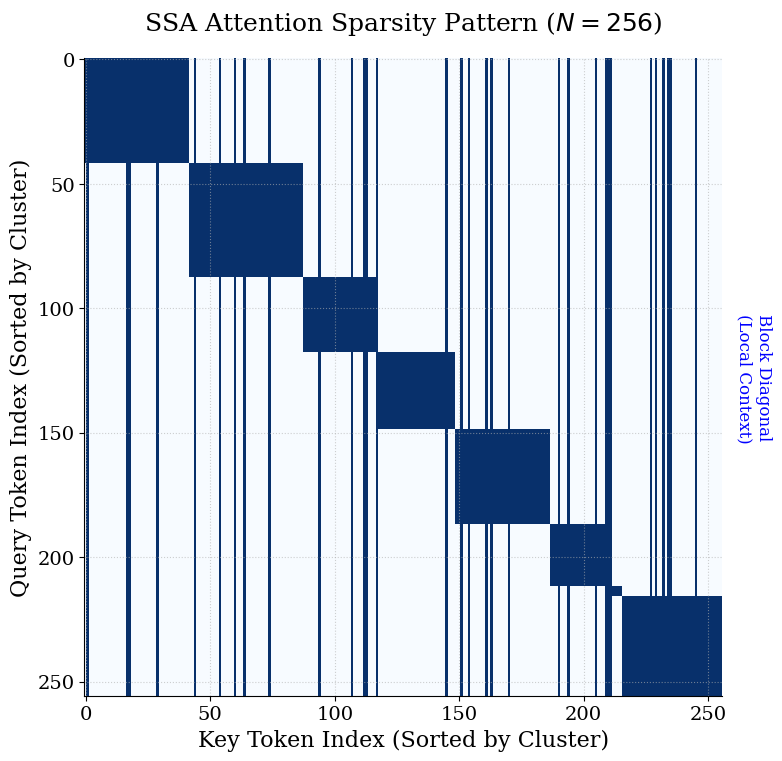

Source code (Python): (Note: this script raises an exception after producing the figure.)
import numpy as np
import matplotlib.pyplot as plt
import time
import os

# Set random seed for reproducibility
np.random.seed(42)

# --- Plotting Style Configuration ---
def set_plot_style():
    """Sets a professional plotting style suitable for LaTeX papers."""
    plt.rcParams.update({
        'font.family': 'serif',
        'font.serif': ['Times New Roman', 'DejaVu Serif'],
        'font.size': 14,
        'axes.labelsize': 16,
        'axes.titlesize': 18,
        'xtick.labelsize': 14,
        'ytick.labelsize': 14,
        'legend.fontsize': 14,
        'lines.linewidth': 2.5,
        'grid.alpha': 0.6,
        'grid.linestyle': ':',
        'figure.autolayout': True,
        'axes.grid': True,
        'axes.axisbelow': True,  # Grid behind data
        'axes.spines.top': False,
        'axes.spines.right': False,
    })

def simple_kmeans(X, k, max_iters=20):
    """
    Simple K-Means implementation using NumPy.
    X: (N, d) data
    k: number of clusters
    """
    N, d = X.shape
    # Initialize centroids randomly
    indices = np.random.choice(N, k, replace=False)
    centroids = X[indices]

    labels = np.zeros(N)

    for _ in range(max_iters):
        # Optimized distance calc: ||X - C||^2 = ||X||^2 + ||C||^2 - 2XC^T
        X_sq = np.sum(X**2, axis=1, keepdims=True) # (N, 1)
        C_sq = np.sum(centroids**2, axis=1)        # (k,)

        # Broadcast: (N, 1) + (k,) - (N, k) -> (N, k)
        dist = X_sq + C_sq - 2 * np.dot(X, centroids.T)

        new_labels = np.argmin(dist, axis=1)

        # Check convergence
        if np.array_equal(labels, new_labels):
            break
        labels = new_labels

        # Update centroids
        new_centroids = np.zeros_like(centroids)
        # Vectorized mean
        for i in range(k):
            mask = (labels == i)
            if np.any(mask):
                new_centroids[i] = X[mask].mean(axis=0)
            else:
                # Re-init empty cluster
                new_centroids[i] = X[np.random.choice(N)]

        centroids = new_centroids

    return labels, centroids

def softmax(x, axis=-1):
    # Numerical stability
    e_x = np.exp(x - np.max(x, axis=axis, keepdims=True))
    return e_x / np.sum(e_x, axis=axis, keepdims=True)

def naive_attention(Q, K, V):
    """
    Standard O(N^2) Attention.
    """
    d = Q.shape[-1]
    scores = np.dot(Q, K.T) / np.sqrt(d)
    weights = softmax(scores, axis=-1)
    output = np.dot(weights, V)
    return output

def spectral_sparse_attention(Q, K, V, k_clusters=None, global_ratio=1.0):
    """
    Improved Spectral Sparse Attention.
    """
    N, d = Q.shape
    if k_clusters is None:
        k_clusters = int(np.sqrt(N))

    # 1. Projection (Spectral Embedding Approximation)
    d_proj = 16
    Omega = np.random.randn(d, d_proj)
    Q_proj = np.dot(Q, Omega)

    # 2. Clustering
    labels, _ = simple_kmeans(Q_proj, k_clusters, max_iters=10)

    output = np.zeros_like(V)

    # 3. Select Global Keys
    num_global = int(global_ratio * np.sqrt(N))
    num_global = max(1, min(N, num_global))

    global_indices = np.random.choice(N, num_global, replace=False)

    # 4. Compute Sparse Attention per Cluster
    for i in range(k_clusters):
        query_indices = np.where(labels == i)[0]
        if len(query_indices) == 0:
            continue

        local_key_indices = query_indices
        combined_key_indices = np.union1d(local_key_indices, global_indices)

        Q_block = Q[query_indices]
        K_block = K[combined_key_indices]
        V_block = V[combined_key_indices]

        scores = np.dot(Q_block, K_block.T) / np.sqrt(d)
        w = softmax(scores, axis=-1)
        out_block = np.dot(w, V_block)
        output[query_indices] = out_block

    return output

def plot_sparsity_pattern(N=256, k=16, global_ratio=4.0):
    """
    Generates and plots the effective attention mask for SSA.
    """
    d = 64
    Q = np.random.randn(N, d)

    # 1. Projection & Clustering
    d_proj = 16
    Omega = np.random.randn(d, d_proj)
    Q_proj = np.dot(Q, Omega)
    labels, _ = simple_kmeans(Q_proj, k, max_iters=10)

    # Sort indices by cluster to make the structure visible
    sorted_indices = np.argsort(labels)

    # 2. Global Keys
    num_global = int(global_ratio * np.sqrt(N))
    global_indices = np.random.choice(N, num_global, replace=False)

    # 3. Build Mask
    mask = np.zeros((N, N))

    for i in range(N):
        original_idx = sorted_indices[i] # The actual token index
        cluster_id = labels[original_idx]

        # Local attention: all tokens in same cluster
        cluster_members = np.where(labels == cluster_id)[0]

        # Convert cluster members back to the sorted view coordinates for visualization?
        # No, let's plot the mask in the SORTED coordinate system.
        # So if row 'i' corresponds to token 'original_idx',
        # we want to put 1s at columns 'j' where token 'sorted_indices[j]' is attended to.

        # Keys attended by 'original_idx':
        # 1. Cluster members
        # 2. Global indices
        allowed_keys = np.union1d(cluster_members, global_indices)

        # Now find where these allowed keys are in the sorted list
        # We need an inverse mapping: token_id -> sorted_rank
        # But for visualization, it's easier to just construct the mask in original ID space
        # and then permute rows/cols.
        pass

    # Construct mask in original space
    M_raw = np.zeros((N, N))
    for idx in range(N):
        c_id = labels[idx]
        local_keys = np.where(labels == c_id)[0]
        active = np.union1d(local_keys, global_indices)
        M_raw[idx, active] = 1

    # Permute to grouped clustering
    M_sorted = M_raw[sorted_indices, :][:, sorted_indices]

    plt.figure(figsize=(8, 8))
    # Use 'Blues' or 'Greys' map. 1 is black/blue, 0 is white.
    plt.imshow(M_sorted, cmap='Blues', interpolation='nearest', aspect='equal')
    plt.title(f"SSA Attention Sparsity Pattern ($N={N}$)", pad=20)
    plt.xlabel("Key Token Index (Sorted by Cluster)")
    plt.ylabel("Query Token Index (Sorted by Cluster)")

    # Add annotations
    plt.text(N*1.02, N/2, "Block Diagonal\n(Local Context)", rotation=270, va='center', fontsize=12, color='blue')

    # Since global keys are scattered, they appear as vertical lines in the sorted view
    # (because a global key is attended to by everyone).
    # In the sorted view, if key K is global, then column K' (where K maps to) is full.

    plt.tight_layout()
    plt.savefig('energy_efficient_ai/sparsity_pattern.png', dpi=300)
    plt.close()

def plot_pareto_frontier(N=1024):
    """
    Plots the trade-off between Speedup and Relative Error.
    """
    d_model = 64
    Q = np.random.randn(N, d_model)
    K = np.random.randn(N, d_model)
    V = np.random.randn(N, d_model)

    # Baseline
    start = time.time()
    out_naive = naive_attention(Q, K, V)
    t_naive = time.time() - start

    # Configurations
    k_values = [int(x * np.sqrt(N)) for x in [0.5, 1.0, 2.0]]
    global_ratios = [0.0, 0.5, 1.0, 2.0, 4.0]

    results = []

    for k in k_values:
        for gr in global_ratios:
            start = time.time()
            out_ssa = spectral_sparse_attention(Q, K, V, k_clusters=k, global_ratio=gr)
            t_ssa = time.time() - start

            diff = np.linalg.norm(out_naive - out_ssa)
            base = np.linalg.norm(out_naive)
            err = diff / (base + 1e-8)

            speedup = t_naive / t_ssa if t_ssa > 0 else 0
            results.append((k, gr, speedup, err))

    # Plot
    plt.figure(figsize=(10, 7))

    # Group by k to draw lines
    k_groups = sorted(list(set(r[0] for r in results)))
    markers = ['o', 's', '^', 'D']

    for i, k in enumerate(k_groups):
        subset = [r for r in results if r[0] == k]
        subset.sort(key=lambda x: x[1]) # Sort by global ratio

        s_vals = [r[2] for r in subset]
        e_vals = [r[3] for r in subset]

        plt.plot(s_vals, e_vals, marker=markers[i % len(markers)], label=f'Clusters $k={k}$', markersize=8)

        # Annotate global ratios
        for j, (s, e) in enumerate(zip(s_vals, e_vals)):
            if j == 0 or j == len(s_vals)-1:
                gr = subset[j][1]
                plt.annotate(f"$\gamma={gr}$", (s, e), textcoords="offset points", xytext=(0,10), ha='center', fontsize=10)

    plt.title(f"Efficiency-Accuracy Trade-off ($N={N}$)")
    plt.xlabel("Speedup Factor (vs Naive)")
    plt.ylabel("Relative Approximation Error")
    plt.legend()

    # Add an ideal corner annotation
    plt.annotate("Ideal Region\n(High Speedup, Low Error)", xy=(max([r[2] for r in results]), min([r[3] for r in results])),
                 xytext=(-80, 40), textcoords='offset points', arrowprops=dict(arrowstyle="->", connectionstyle="arc3,rad=.2"))

    plt.tight_layout()
    plt.savefig('energy_efficient_ai/pareto_frontier.png', dpi=300)
    plt.close()

def run_experiments():
    set_plot_style()

    # 0. Generate New Advanced Plots
    print("Generating Sparsity Pattern Plot...")
    plot_sparsity_pattern(N=256, k=8, global_ratio=2.0)

    print("Generating Pareto Frontier Plot...")
    plot_pareto_frontier(N=1024)

    # 1. Main Runtime Benchmark
    seq_lengths = [128, 256, 512, 1024, 2048, 4096]
    d_model = 64

    times_naive = []
    times_ssa = []
    speedups = []

    print("Running Main Benchmark...")

    latex_table_rows = []

    for N in seq_lengths:
        Q = np.random.randn(N, d_model)
        K = np.random.randn(N, d_model)
        V = np.random.randn(N, d_model)

        # Warmup
        if N == 128:
            spectral_sparse_attention(Q, K, V, k_clusters=int(np.sqrt(N)))

        start = time.time()
        naive_attention(Q, K, V)
        t_naive = time.time() - start
        times_naive.append(t_naive)

        start = time.time()
        # Use roughly sqrt(N) global tokens
        spectral_sparse_attention(Q, K, V, k_clusters=int(np.sqrt(N)), global_ratio=4.0)
        t_ssa = time.time() - start
        times_ssa.append(t_ssa)

        speedup = t_naive / t_ssa if t_ssa > 0 else 0.0
        speedups.append(speedup)

        # Calculate error just for the table
        out_n = naive_attention(Q, K, V)
        out_s = spectral_sparse_attention(Q, K, V, k_clusters=int(np.sqrt(N)), global_ratio=4.0)
        err = np.linalg.norm(out_n - out_s) / (np.linalg.norm(out_n) + 1e-8)

        print(f"N={N}: Speedup={speedup:.2f}x")
        latex_table_rows.append(f"{N} & {t_naive:.4f} & {t_ssa:.4f} & {speedup:.2f}x & {err:.4f} \\\\")

    # Plot Runtime with better style
    plt.figure(figsize=(10, 6))
    plt.plot(seq_lengths, times_naive, 'o-', color='#d62728', label='Standard Attention $O(N^2)$')
    plt.plot(seq_lengths, times_ssa, 's-', color='#1f77b4', label='Spectral Sparse Attention $O(N^{1.5})$')

    # Add fill between to highlight the gap
    plt.fill_between(seq_lengths, times_naive, times_ssa, color='gray', alpha=0.1, label='Computation Saved')

    plt.xlabel('Sequence Length $N$')
    plt.ylabel('Inference Time (s)')
    plt.title('Runtime Scaling Analysis')
    plt.legend()
    plt.tight_layout()
    plt.savefig('energy_efficient_ai/runtime_comparison.png', dpi=300)
    plt.close()

    # Plot Complexity with better style
    N_range = np.linspace(100, 5000, 100)
    flops_trans = 4 * N_range**2 * d_model
    flops_mamba = 10 * N_range * d_model * 16
    flops_ssa = 2 * (N_range**1.5) * d_model

    plt.figure(figsize=(10, 6))
    plt.plot(N_range, flops_trans, color='#d62728', linewidth=3, label='Transformer (Quadratic)')
    plt.plot(N_range, flops_mamba, color='#2ca02c', linestyle='--', linewidth=2, label='SSM/Mamba (Linear)')
    plt.plot(N_range, flops_ssa, color='#1f77b4', linewidth=3, label='SSA (Sub-quadratic)')

    plt.yscale('log')
    plt.xlabel('Sequence Length $N$')
    plt.ylabel('Theoretical FLOPs (log scale)')
    plt.title('Asymptotic Complexity Landscape')

    # Annotate the crossover or gap
    plt.annotate('Efficiency Gap', xy=(4000, flops_trans[-1]), xytext=(3000, flops_ssa[-1]),
                 arrowprops=dict(facecolor='black', shrink=0.05))

    plt.legend()
    plt.tight_layout()
    plt.savefig('energy_efficient_ai/complexity_plot.png', dpi=300)
    plt.close()

    with open('energy_efficient_ai/results_table.txt', 'w') as f:
        f.write("\n".join(latex_table_rows))

    with open('energy_efficient_ai/max_speedup.txt', 'w') as f:
        f.write(f"{max(speedups):.2f}")

if __name__ == "__main__":
    run_experiments()
